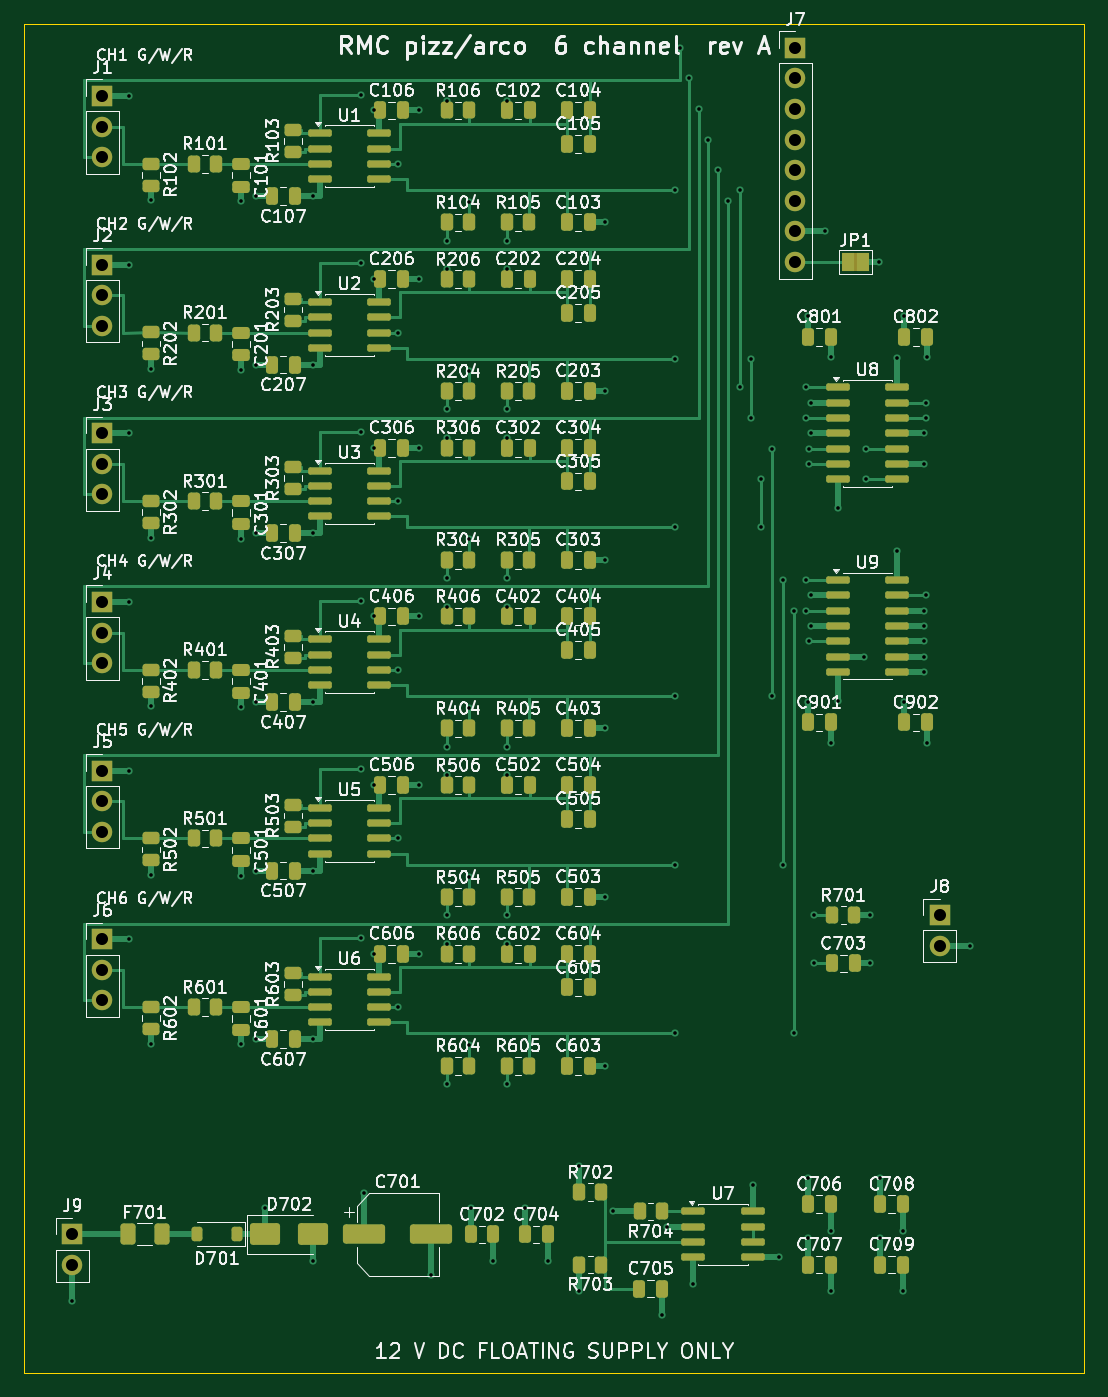
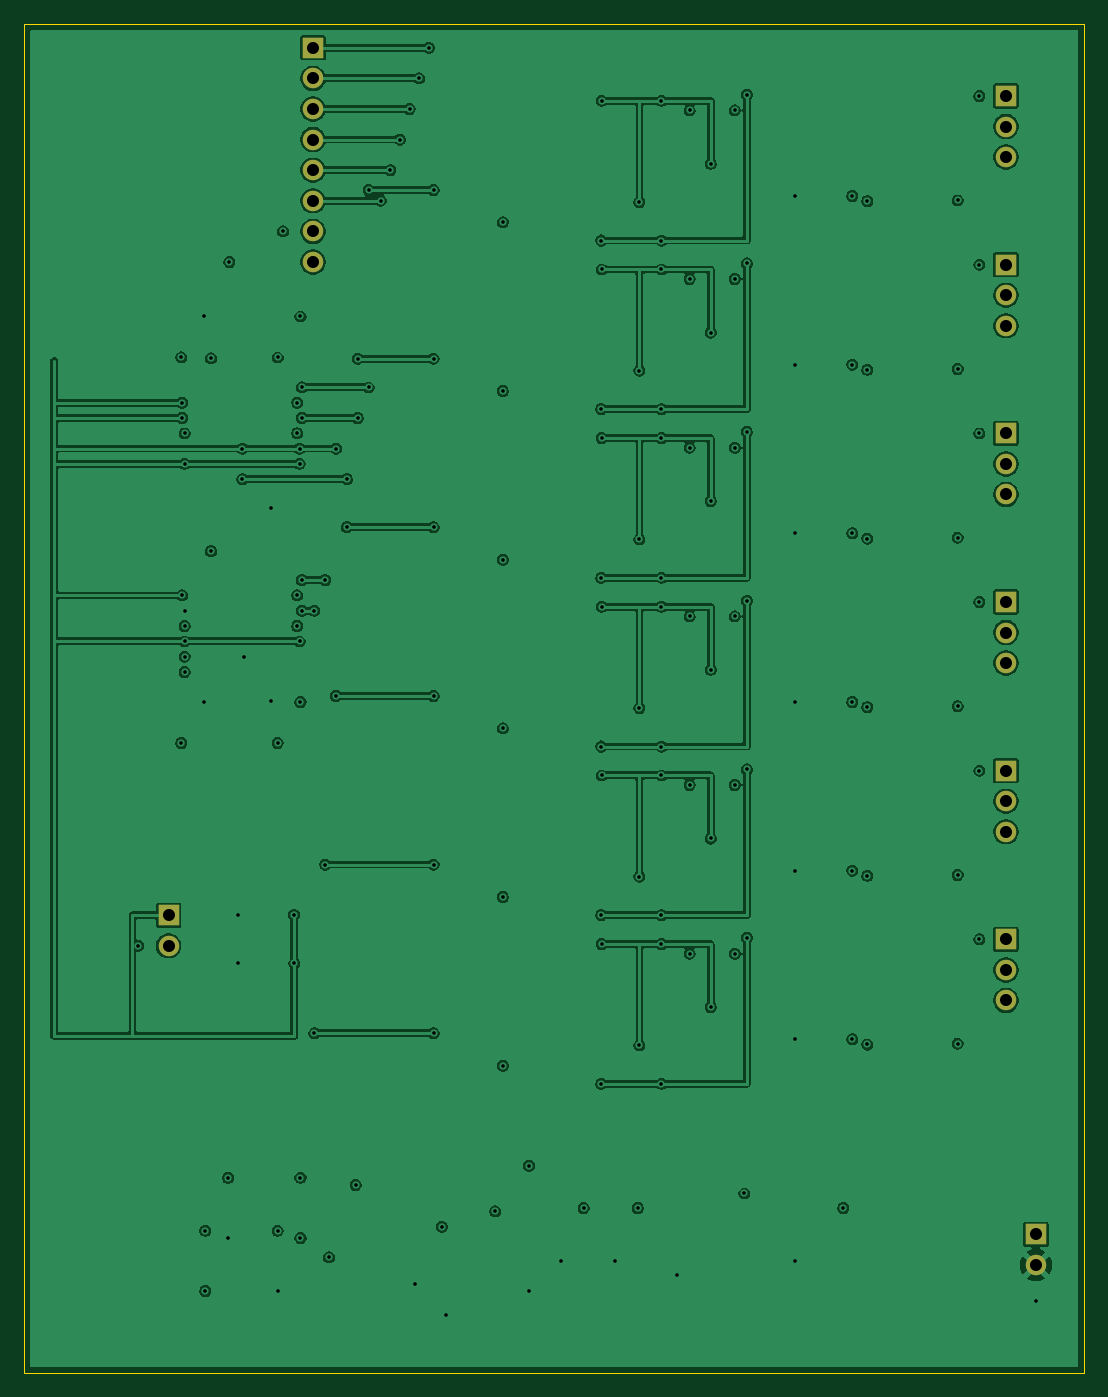
Circuit board: 10 layer files. Board 88.0 x 112.0 mm.
- bottom_copper: rmc-pizz-arco-B_Cu.gbl (230497 bytes)
- bottom_mask: rmc-pizz-arco-B_Mask.gbs (1449 bytes)
- paste: rmc-pizz-arco-B_Paste.gbp (458 bytes)
- bottom_silk: rmc-pizz-arco-B_Silkscreen.gbo (459 bytes)
- outline: rmc-pizz-arco-Edge_Cuts.gm1 (624 bytes)
- top_copper: rmc-pizz-arco-F_Cu.gtl (44666 bytes)
- top_mask: rmc-pizz-arco-F_Mask.gts (12683 bytes)
- paste: rmc-pizz-arco-F_Paste.gtp (11425 bytes)
- top_silk: rmc-pizz-arco-F_Silkscreen.gto (325594 bytes)
- drill: rmc-pizz-arco.drl (3167 bytes)

=== bottom_copper: rmc-pizz-arco-B_Cu.gbl (230497 bytes, source omitted) ===
=== bottom_mask: rmc-pizz-arco-B_Mask.gbs ===
%TF.GenerationSoftware,KiCad,Pcbnew,10.0.5*%
%TF.CreationDate,2026-07-30T00:16:46+01:00*%
%TF.ProjectId,rmc-pizz-arco,726d632d-7069-47a7-9a2d-6172636f2e6b,rev?*%
%TF.SameCoordinates,Original*%
%TF.FileFunction,Soldermask,Bot*%
%TF.FilePolarity,Negative*%
%FSLAX46Y46*%
G04 Gerber Fmt 4.6, Leading zero omitted, Abs format (unit mm)*
G04 Created by KiCad (PCBNEW 10.0.5) date 2026-07-30 00:16:46*
%MOMM*%
%LPD*%
G01*
G04 APERTURE LIST*
%ADD10R,1.700000X1.700000*%
%ADD11C,1.700000*%
G04 APERTURE END LIST*
D10*
%TO.C,J9*%
X4000000Y-100500000D03*
D11*
X4000000Y-103040000D03*
%TD*%
D10*
%TO.C,J5*%
X6500000Y-62000000D03*
D11*
X6500000Y-64540000D03*
X6500000Y-67080000D03*
%TD*%
D10*
%TO.C,J8*%
X76000000Y-74000000D03*
D11*
X76000000Y-76540000D03*
%TD*%
D10*
%TO.C,J2*%
X6500000Y-20000000D03*
D11*
X6500000Y-22540000D03*
X6500000Y-25080000D03*
%TD*%
D10*
%TO.C,J6*%
X6500000Y-76000000D03*
D11*
X6500000Y-78540000D03*
X6500000Y-81080000D03*
%TD*%
D10*
%TO.C,J1*%
X6500000Y-6000000D03*
D11*
X6500000Y-8540000D03*
X6500000Y-11080000D03*
%TD*%
D10*
%TO.C,J3*%
X6500000Y-34000000D03*
D11*
X6500000Y-36540000D03*
X6500000Y-39080000D03*
%TD*%
D10*
%TO.C,J4*%
X6500000Y-48000000D03*
D11*
X6500000Y-50540000D03*
X6500000Y-53080000D03*
%TD*%
D10*
%TO.C,J7*%
X64000000Y-2000000D03*
D11*
X64000000Y-4540000D03*
X64000000Y-7080000D03*
X64000000Y-9620000D03*
X64000000Y-12160000D03*
X64000000Y-14700000D03*
X64000000Y-17240000D03*
X64000000Y-19780000D03*
%TD*%
M02*

=== paste: rmc-pizz-arco-B_Paste.gbp ===
%TF.GenerationSoftware,KiCad,Pcbnew,10.0.5*%
%TF.CreationDate,2026-07-30T00:16:46+01:00*%
%TF.ProjectId,rmc-pizz-arco,726d632d-7069-47a7-9a2d-6172636f2e6b,rev?*%
%TF.SameCoordinates,Original*%
%TF.FileFunction,Paste,Bot*%
%TF.FilePolarity,Positive*%
%FSLAX46Y46*%
G04 Gerber Fmt 4.6, Leading zero omitted, Abs format (unit mm)*
G04 Created by KiCad (PCBNEW 10.0.5) date 2026-07-30 00:16:46*
%MOMM*%
%LPD*%
G01*
G04 APERTURE LIST*
G04 APERTURE END LIST*
M02*

=== bottom_silk: rmc-pizz-arco-B_Silkscreen.gbo ===
%TF.GenerationSoftware,KiCad,Pcbnew,10.0.5*%
%TF.CreationDate,2026-07-30T00:16:46+01:00*%
%TF.ProjectId,rmc-pizz-arco,726d632d-7069-47a7-9a2d-6172636f2e6b,rev?*%
%TF.SameCoordinates,Original*%
%TF.FileFunction,Legend,Bot*%
%TF.FilePolarity,Positive*%
%FSLAX46Y46*%
G04 Gerber Fmt 4.6, Leading zero omitted, Abs format (unit mm)*
G04 Created by KiCad (PCBNEW 10.0.5) date 2026-07-30 00:16:46*
%MOMM*%
%LPD*%
G01*
G04 APERTURE LIST*
G04 APERTURE END LIST*
M02*

=== outline: rmc-pizz-arco-Edge_Cuts.gm1 ===
%TF.GenerationSoftware,KiCad,Pcbnew,10.0.5*%
%TF.CreationDate,2026-07-30T00:16:46+01:00*%
%TF.ProjectId,rmc-pizz-arco,726d632d-7069-47a7-9a2d-6172636f2e6b,rev?*%
%TF.SameCoordinates,Original*%
%TF.FileFunction,Profile,NP*%
%FSLAX46Y46*%
G04 Gerber Fmt 4.6, Leading zero omitted, Abs format (unit mm)*
G04 Created by KiCad (PCBNEW 10.0.5) date 2026-07-30 00:16:46*
%MOMM*%
%LPD*%
G01*
G04 APERTURE LIST*
%TA.AperFunction,Profile*%
%ADD10C,0.100000*%
%TD*%
G04 APERTURE END LIST*
D10*
X0Y0D02*
X88000000Y0D01*
X0Y-112000000D02*
X0Y0D01*
X88000000Y0D02*
X88000000Y-112000000D01*
X88000000Y-112000000D02*
X0Y-112000000D01*
M02*

=== top_copper: rmc-pizz-arco-F_Cu.gtl (44666 bytes, source omitted) ===
=== top_mask: rmc-pizz-arco-F_Mask.gts (12683 bytes, source omitted) ===
=== paste: rmc-pizz-arco-F_Paste.gtp (11425 bytes, source omitted) ===
=== top_silk: rmc-pizz-arco-F_Silkscreen.gto (325594 bytes, source omitted) ===
=== drill: rmc-pizz-arco.drl ===
M48
; DRILL file KiCad 10.0.5 date 2026-07-30T00:16:46
; FORMAT={-:-/ absolute / metric / decimal}
; #@! TF.CreationDate,2026-07-30T00:16:46+01:00
; #@! TF.GenerationSoftware,Kicad,Pcbnew,10.0.5
; #@! TF.FileFunction,MixedPlating,1,4
FMAT,2
METRIC
; #@! TA.AperFunction,Plated,PTH,ViaDrill
T1C0.300
; #@! TA.AperFunction,Plated,PTH,ComponentDrill
T2C1.000
%
G90
G05
T1
X4.0Y-106.04
X8.7Y-6.0
X8.7Y-20.0
X8.7Y-34.0
X8.7Y-48.0
X8.7Y-62.0
X8.7Y-76.0
X10.5Y-14.659
X10.5Y-28.659
X10.5Y-42.66
X10.5Y-56.659
X10.5Y-70.659
X10.5Y-84.659
X18.0Y-14.735
X18.0Y-28.735
X18.0Y-42.735
X18.0Y-56.735
X18.0Y-70.735
X18.0Y-84.735
X19.25Y-14.3
X19.25Y-28.3
X19.25Y-42.3
X19.25Y-56.3
X19.25Y-70.3
X19.25Y-84.3
X20.0Y-98.3
X24.0Y-14.3
X24.0Y-28.3
X24.0Y-42.3
X24.0Y-56.3
X24.0Y-70.3
X24.0Y-84.3
X24.0Y-102.7
X28.0Y-5.9
X28.0Y-19.9
X28.0Y-33.9
X28.0Y-47.9
X28.0Y-61.9
X28.0Y-75.9
X28.2Y-97.1
X29.0Y-7.2
X29.0Y-21.2
X29.0Y-35.2
X29.0Y-49.2
X29.0Y-63.2
X29.0Y-77.2
X31.0Y-11.635
X31.0Y-25.635
X31.0Y-39.635
X31.0Y-53.635
X31.0Y-67.635
X31.0Y-81.635
X32.75Y-7.2
X32.75Y-21.2
X32.75Y-35.2
X32.75Y-49.2
X32.75Y-63.2
X32.75Y-77.2
X33.8Y-103.9
X35.087Y-6.4
X35.087Y-18.0
X35.087Y-20.4
X35.087Y-32.0
X35.087Y-34.4
X35.087Y-46.0
X35.087Y-48.4
X35.087Y-60.0
X35.087Y-62.4
X35.087Y-74.0
X35.087Y-76.4
X35.087Y-88.0
X36.913Y-14.8
X36.913Y-28.8
X36.913Y-42.8
X36.913Y-56.8
X36.913Y-70.8
X36.913Y-84.8
X37.05Y-98.3
X38.95Y-102.7
X40.05Y-6.4
X40.05Y-20.4
X40.05Y-34.4
X40.05Y-48.4
X40.05Y-62.4
X40.05Y-76.4
X40.087Y-18.0
X40.087Y-32.0
X40.087Y-46.0
X40.087Y-60.0
X40.087Y-74.0
X40.087Y-88.0
X41.55Y-98.3
X43.45Y-102.7
X46.087Y-94.8
X46.087Y-105.2
X48.25Y-16.5
X48.25Y-30.5
X48.25Y-44.5
X48.25Y-58.5
X48.25Y-72.5
X48.25Y-86.5
X48.887Y-98.595
X52.95Y-107.2
X53.325Y-99.865
X54.0Y-13.8
X54.0Y-27.8
X54.0Y-41.8
X54.0Y-55.8
X54.0Y-69.8
X54.0Y-83.8
X54.4Y-2.0
X55.2Y-4.54
X55.525Y-104.605
X56.0Y-7.08
X56.8Y-9.62
X57.6Y-12.16
X58.4Y-14.7
X59.4Y-13.8
X59.4Y-30.19
X60.3Y-27.8
X60.3Y-32.73
X60.475Y-96.395
X61.2Y-37.81
X61.2Y-41.8
X62.1Y-35.27
X62.1Y-55.8
X62.675Y-102.405
X63.0Y-46.19
X63.0Y-69.8
X63.9Y-48.73
X63.9Y-83.8
X64.925Y-30.19
X64.925Y-32.73
X64.925Y-46.19
X64.925Y-48.73
X65.05Y-24.3
X65.05Y-56.3
X65.05Y-95.8
X65.05Y-100.8
X65.125Y-35.27
X65.125Y-36.54
X65.125Y-51.27
X65.325Y-31.46
X65.325Y-34.0
X65.325Y-47.46
X65.325Y-50.0
X65.55Y-78.0
X65.587Y-74.0
X66.5Y-17.24
X66.95Y-27.7
X66.95Y-59.7
X66.95Y-100.2
X66.95Y-105.2
X67.525Y-40.21
X67.525Y-56.21
X69.725Y-52.54
X69.875Y-35.27
X69.875Y-37.81
X70.212Y-74.0
X70.25Y-78.0
X70.95Y-19.78
X71.05Y-95.8
X71.05Y-100.8
X72.475Y-27.79
X72.475Y-43.79
X72.95Y-100.2
X72.95Y-105.2
X73.05Y-24.3
X73.05Y-56.3
X74.675Y-34.0
X74.675Y-36.54
X74.675Y-48.73
X74.675Y-50.0
X74.675Y-51.27
X74.675Y-52.54
X74.675Y-53.81
X74.875Y-31.46
X74.875Y-32.73
X74.875Y-47.46
X74.95Y-27.7
X74.95Y-59.7
X78.5Y-76.54
T2
X4.0Y-100.5
X4.0Y-103.04
X6.5Y-6.0
X6.5Y-8.54
X6.5Y-11.08
X6.5Y-20.0
X6.5Y-22.54
X6.5Y-25.08
X6.5Y-34.0
X6.5Y-36.54
X6.5Y-39.08
X6.5Y-48.0
X6.5Y-50.54
X6.5Y-53.08
X6.5Y-62.0
X6.5Y-64.54
X6.5Y-67.08
X6.5Y-76.0
X6.5Y-78.54
X6.5Y-81.08
X64.0Y-2.0
X64.0Y-4.54
X64.0Y-7.08
X64.0Y-9.62
X64.0Y-12.16
X64.0Y-14.7
X64.0Y-17.24
X64.0Y-19.78
X76.0Y-74.0
X76.0Y-76.54
M30
